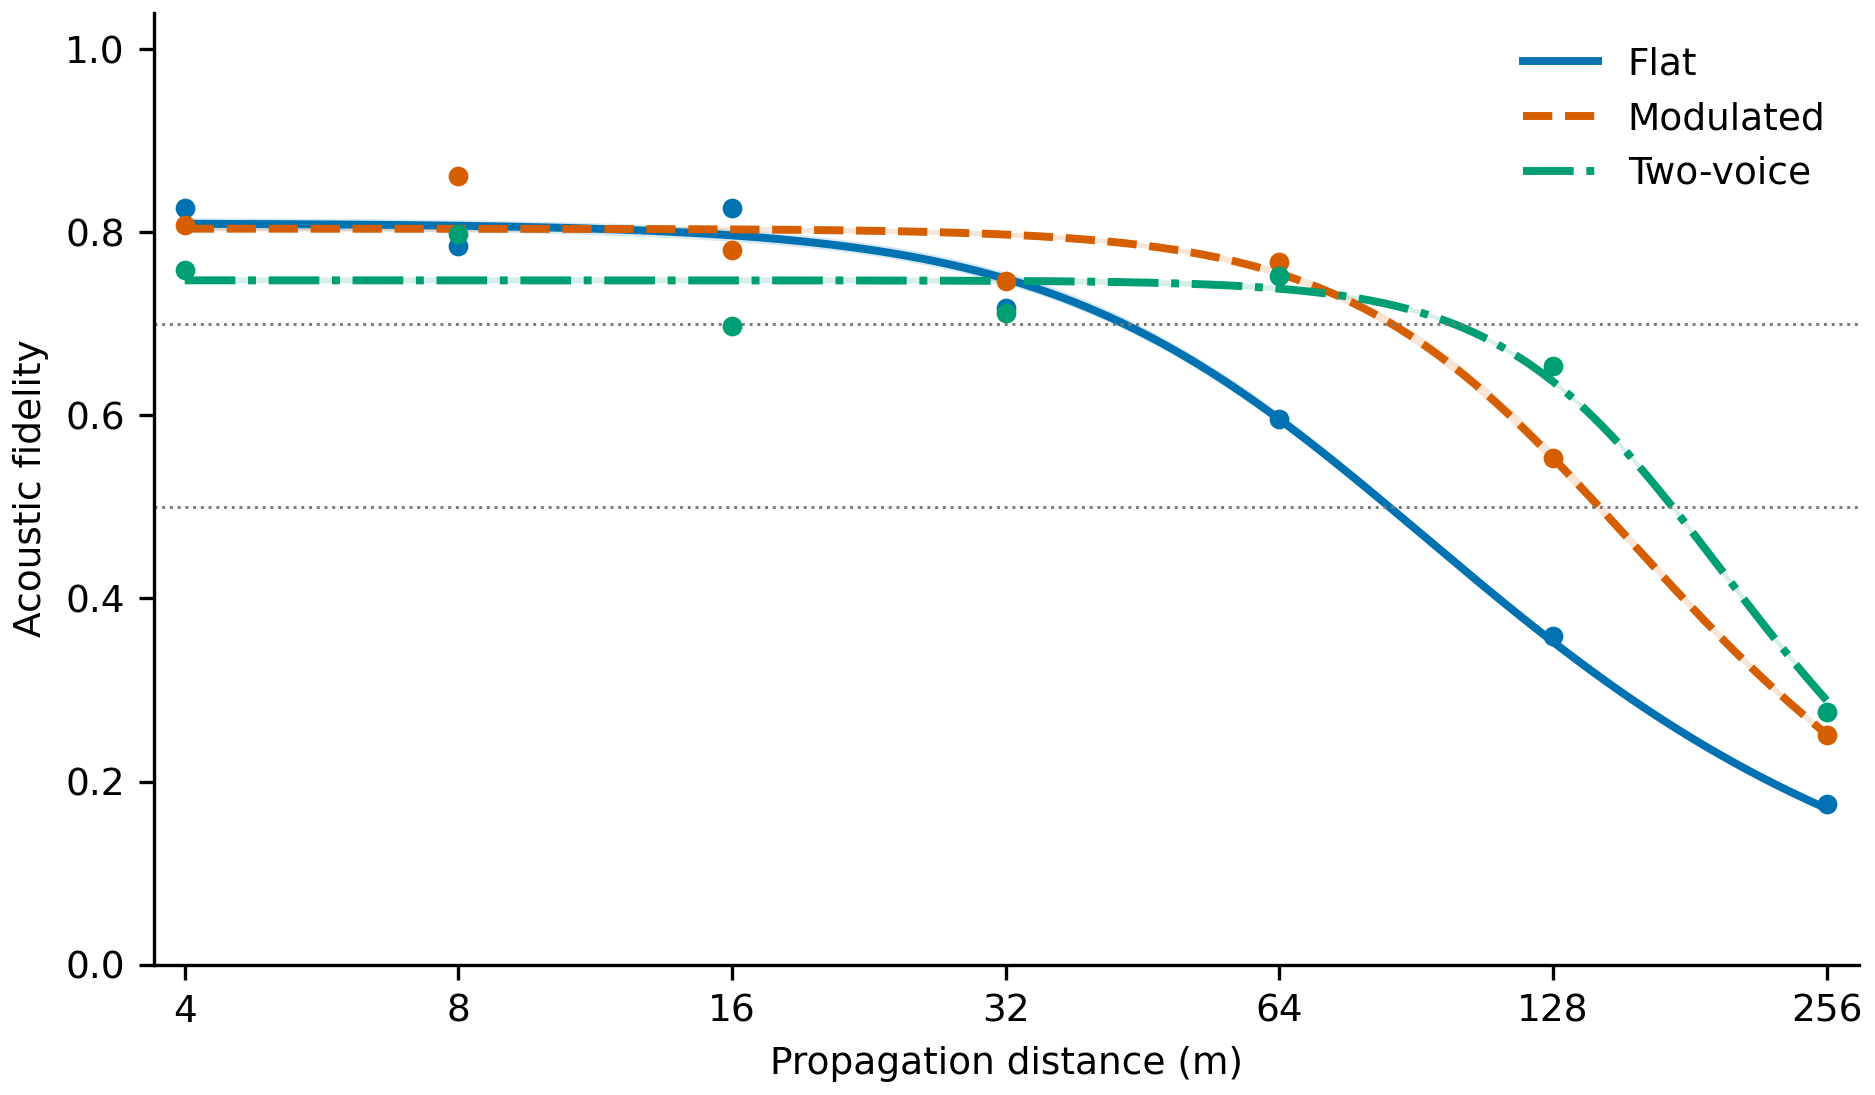

The table this chart was drawn from, first rows:
model, call, distance_m, fidelity, lower95, upper95, empirical_equal_weight
pool_0.0025, flat, 4.0, 0.8092, 0.8026, 0.8159, 0.8269
pool_0.0025, flat, 4.5, 0.8091, 0.8025, 0.8157, 
pool_0.0025, flat, 5.0, 0.8089, 0.8023, 0.8155, 
pool_0.0025, flat, 5.5, 0.8086, 0.802, 0.8153, 
pool_0.0025, flat, 6.0, 0.8084, 0.8018, 0.815, 
pool_0.0025, flat, 6.5, 0.8081, 0.8015, 0.8147, 
pool_0.0025, flat, 7.0, 0.8078, 0.8012, 0.8144, 
pool_0.0025, flat, 7.5, 0.8075, 0.8009, 0.8141, 
pool_0.0025, flat, 8.0, 0.8071, 0.8005, 0.8137, 0.785
pool_0.0025, flat, 8.5, 0.8067, 0.8001, 0.8132, 
pool_0.0025, flat, 9.0, 0.8062, 0.7997, 0.8128, 
pool_0.0025, flat, 9.5, 0.8058, 0.7992, 0.8123, 
pool_0.0025, flat, 10.0, 0.8053, 0.7987, 0.8119, 
pool_0.0025, flat, 10.5, 0.8047, 0.7982, 0.8113, 
pool_0.0025, flat, 11.0, 0.8042, 0.7976, 0.8108, 
pool_0.0025, flat, 11.5, 0.8036, 0.797, 0.8102, 
pool_0.0025, flat, 12.0, 0.8029, 0.7964, 0.8096, 
pool_0.0025, flat, 12.5, 0.8023, 0.7957, 0.8089, 
pool_0.0025, flat, 13.0, 0.8016, 0.795, 0.8082, 
pool_0.0025, flat, 13.5, 0.8008, 0.7943, 0.8075, 
pool_0.0025, flat, 14.0, 0.8, 0.7935, 0.8068, 
pool_0.0025, flat, 14.5, 0.7992, 0.7927, 0.806, 
pool_0.0025, flat, 15.0, 0.7984, 0.7918, 0.8052, 
pool_0.0025, flat, 15.5, 0.7975, 0.7909, 0.8043, 
pool_0.0025, flat, 16.0, 0.7966, 0.79, 0.8034, 0.8266
pool_0.0025, flat, 16.5, 0.7956, 0.789, 0.8025, 
pool_0.0025, flat, 17.0, 0.7946, 0.7881, 0.8015, 
pool_0.0025, flat, 17.5, 0.7936, 0.787, 0.8005, 
pool_0.0025, flat, 18.0, 0.7925, 0.786, 0.7995, 
pool_0.0025, flat, 18.5, 0.7914, 0.7849, 0.7984, 
pool_0.0025, flat, 19.0, 0.7903, 0.7838, 0.7973, 
pool_0.0025, flat, 19.5, 0.7891, 0.7827, 0.7961, 
pool_0.0025, flat, 20.0, 0.7879, 0.7816, 0.7949, 
pool_0.0025, flat, 20.5, 0.7867, 0.7804, 0.7937, 
pool_0.0025, flat, 21.0, 0.7854, 0.7792, 0.7925, 
pool_0.0025, flat, 21.5, 0.7841, 0.7779, 0.7912, 
pool_0.0025, flat, 22.0, 0.7828, 0.7766, 0.7899, 
pool_0.0025, flat, 22.5, 0.7814, 0.7753, 0.7886, 
pool_0.0025, flat, 23.0, 0.78, 0.7739, 0.7872, 
pool_0.0025, flat, 23.5, 0.7785, 0.7724, 0.7858, 
pool_0.0025, flat, 24.0, 0.7771, 0.7709, 0.7843, 
pool_0.0025, flat, 24.5, 0.7755, 0.7694, 0.7829, 
pool_0.0025, flat, 25.0, 0.774, 0.7678, 0.7813, 
pool_0.0025, flat, 25.5, 0.7724, 0.7661, 0.7798, 
pool_0.0025, flat, 26.0, 0.7708, 0.7645, 0.7781, 
pool_0.0025, flat, 26.5, 0.7692, 0.7629, 0.7765, 
pool_0.0025, flat, 27.0, 0.7675, 0.7612, 0.7748, 
pool_0.0025, flat, 27.5, 0.7658, 0.7595, 0.7731, 
pool_0.0025, flat, 28.0, 0.7641, 0.7579, 0.7714, 
pool_0.0025, flat, 28.5, 0.7623, 0.7562, 0.7696, 
pool_0.0025, flat, 29.0, 0.7605, 0.7544, 0.7678, 
pool_0.0025, flat, 29.5, 0.7587, 0.7526, 0.766, 
pool_0.0025, flat, 30.0, 0.7569, 0.7508, 0.7641, 
pool_0.0025, flat, 30.5, 0.755, 0.7489, 0.7622, 
pool_0.0025, flat, 31.0, 0.7531, 0.747, 0.7603, 
pool_0.0025, flat, 31.5, 0.7512, 0.7451, 0.7584, 
pool_0.0025, flat, 32.0, 0.7492, 0.7432, 0.7565, 0.7176
pool_0.0025, flat, 32.5, 0.7472, 0.7412, 0.7546, 
pool_0.0025, flat, 33.0, 0.7452, 0.7392, 0.7527, 
pool_0.0025, flat, 33.5, 0.7432, 0.7372, 0.7507, 
... 1,455 more rows
